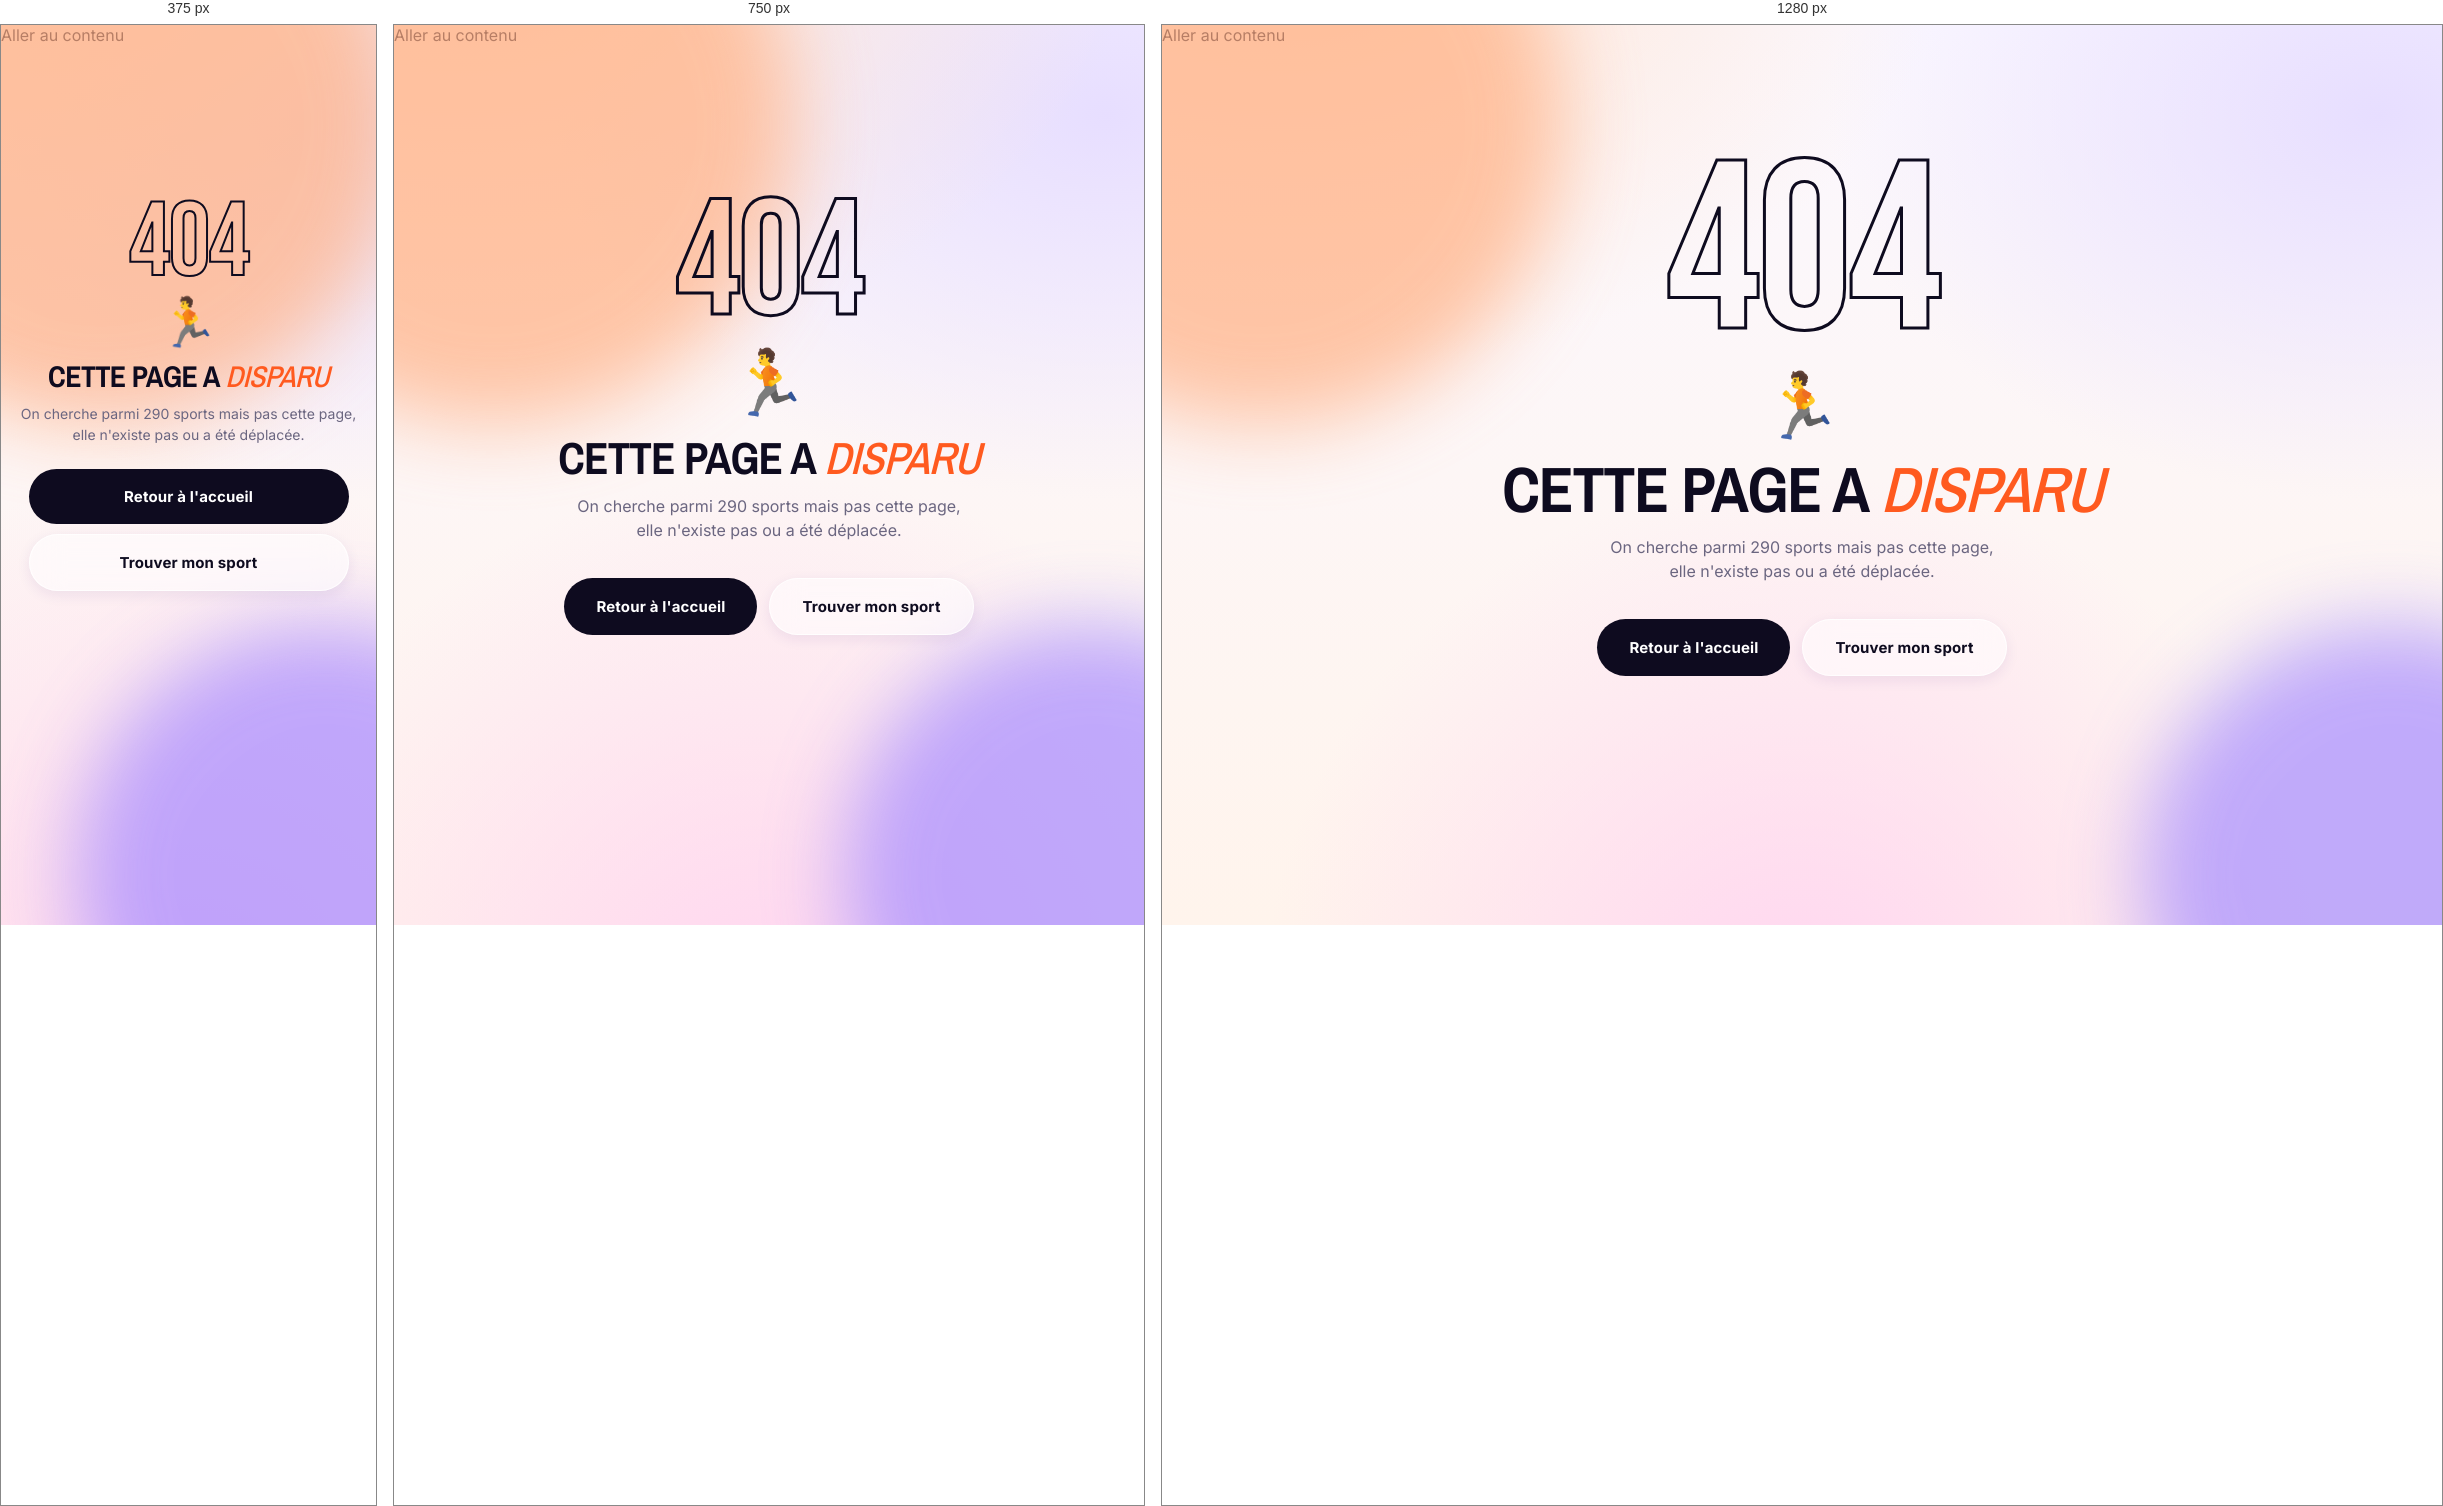
Rendered at 375 px, 750 px and 1280 px, left to right.

<!-- file: 404.html -->
<!DOCTYPE html>
<html lang="fr">
<head>
<meta charset="UTF-8">
<meta name="viewport" content="width=device-width, initial-scale=1.0">
<title>Page introuvable | Kinetic</title>
<meta name="robots" content="noindex">
<link rel="icon" href="favicon.svg" type="image/svg+xml">
<link rel="manifest" href="manifest.webmanifest">
<link rel="stylesheet" href="shared.css">
<style>
  .err-wrap {
    min-height: calc(100vh - 160px);
    display: flex; flex-direction: column;
    align-items: center; justify-content: center;
    text-align: center;
    padding: 80px 24px;
    position: relative;
  }
  .err-blobs { position: fixed; inset: 0; pointer-events: none; z-index: 0; }
  .err-blobs .b1 { width: 600px; height: 600px; top: -200px; left: -200px; }
  .err-blobs .b2 { width: 500px; height: 500px; bottom: -200px; right: -200px; }

  .err-inner { position: relative; z-index: 2; max-width: 640px; }

  .err-num {
    font-family: 'Bebas Neue', Impact, sans-serif;
    font-size: clamp(120px, 22vw, 240px);
    line-height: .85;
    letter-spacing: -.02em;
    color: var(--ink);
    -webkit-text-stroke: 3px var(--ink);
    color: transparent;
    margin-bottom: 8px;
    user-select: none;
  }
  .err-icon { font-size: 64px; margin-bottom: 16px; animation: bob 3s ease-in-out infinite; }
  @keyframes bob { 0%,100%{ transform: translateY(0) } 50%{ transform: translateY(-12px) } }
  @media (prefers-reduced-motion: reduce) { .err-icon { animation: none; } }

  .err-title {
    font-family: 'Archivo Narrow', Impact, sans-serif;
    font-weight: 700;
    font-size: clamp(32px, 6vw, 64px);
    line-height: .92;
    letter-spacing: -.02em;
    text-transform: uppercase;
    margin-bottom: 16px;
  }
  .err-title .accent { color: var(--orange); font-style: italic; font-weight: 500; }

  .err-sub {
    font-size: 16px;
    color: var(--gray);
    line-height: 1.5;
    max-width: 400px;
    margin: 0 auto 36px;
  }

  .err-actions { display: flex; gap: 12px; justify-content: center; flex-wrap: wrap; }

  @media (max-width: 600px) {
    .err-wrap { padding: 40px 18px; min-height: calc(100vh - 200px); }
    .err-num { font-size: clamp(96px, 28vw, 160px); -webkit-text-stroke: 2px var(--ink); margin-bottom: 4px; }
    .err-icon { font-size: 48px; margin-bottom: 12px; }
    .err-title { font-size: clamp(26px, 8vw, 38px); margin-bottom: 12px; }
    .err-sub { font-size: 14px; margin: 0 auto 24px; }
    .err-actions { flex-direction: column; gap: 10px; width: 100%; max-width: 320px; margin: 0 auto; }
    .err-actions .btn { width: 100%; justify-content: center; }
  }
</style>
  <meta name="robots" content="noindex, nofollow">
  <script src="demo-mode.js"></script>
</head>
<body>
<a href="#main-content" class="skip-link">Aller au contenu</a>
<script src="components/nav.js"></script>

<div class="err-blobs" aria-hidden="true">
  <div class="blob blob-orange b1"></div>
  <div class="blob blob-violet b2"></div>
</div>

<main id="main-content" class="err-wrap">
  <div class="err-inner">
    <div class="err-num" aria-hidden="true">404</div>
    <div class="err-icon" aria-hidden="true">🏃</div>
    <h1 class="err-title">Cette page a <span class="accent">disparu</span></h1>
    <p class="err-sub">
      On cherche parmi 290 sports mais pas cette page, elle n'existe pas ou a été déplacée.
    </p>
    <div class="err-actions">
      <a href="index.html" class="btn btn-primary btn-lg">Retour à l'accueil</a>
      <a href="trouver-club.html" class="btn btn-glass btn-lg">Trouver mon sport</a>
    </div>
  </div>
</main>

<script src="components/footer.js" defer></script>
<script src="components/cookie-banner.js" defer></script>
</body>
</html>


/* @media block from shared.css */
@media (max-width: 900px) {
  .nav { margin: 12px; padding: 8px 8px 8px 16px; }
  .nav-links { display: none; }
  .container { padding: 0 20px; }
  .footer { margin: 48px 12px 12px; padding: 32px 24px; }
  .footer-inner { grid-template-columns: 1fr 1fr; }
  .footer-bottom { flex-direction: column; gap: 8px; }
}